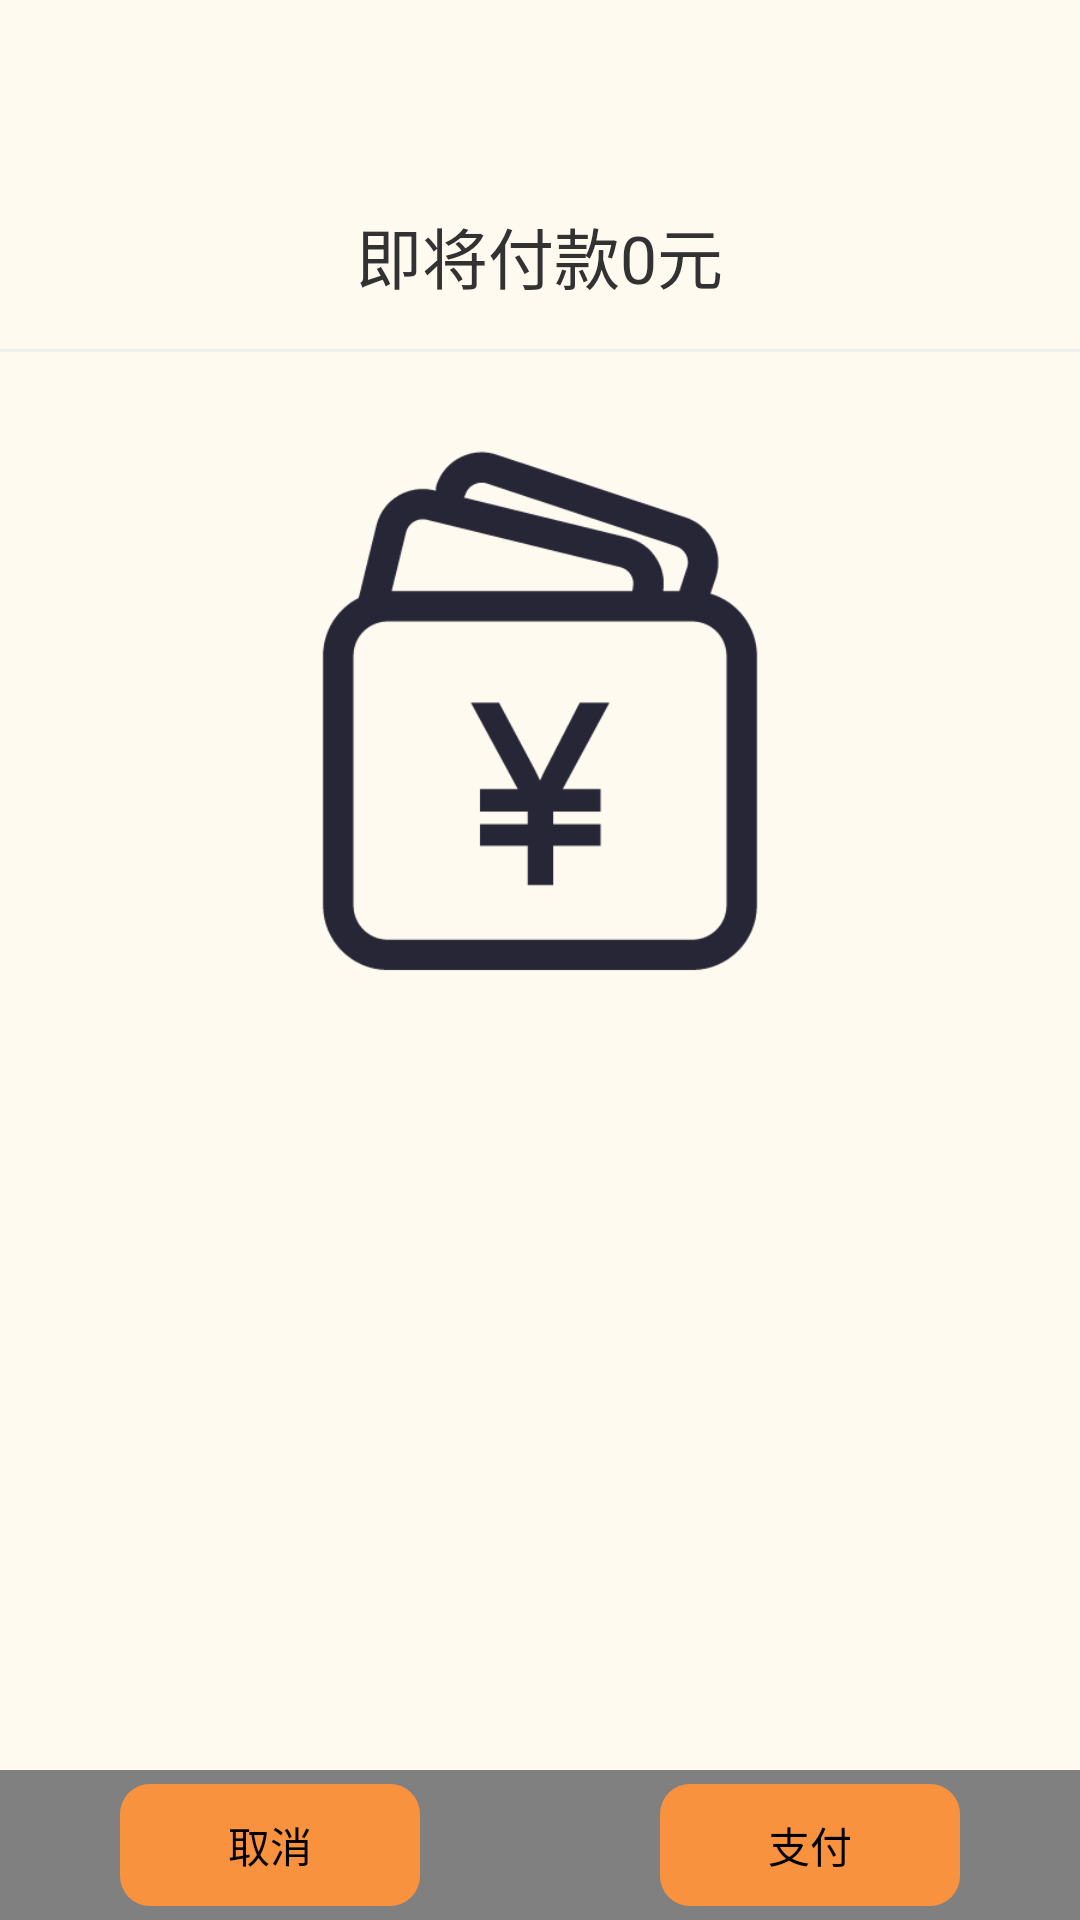

Layout XML and referenced resources for this Android screen:
<!-- AndroidManifest.xml: application theme mystyle -->
<!-- res/layout/surecheckout.xml -->
<RelativeLayout xmlns:android="http://schemas.android.com/apk/res/android"
    xmlns:tools="http://schemas.android.com/tools"
    android:layout_width="match_parent"
    android:layout_height="match_parent"
    android:background="#FFFAF0"
    tools:context="com.example.aaa.SureCheckOutActivity" >

    <LinearLayout
        android:layout_width="match_parent"
        android:layout_height="50dp"
        android:background="@color/gray"
        android:layout_alignParentBottom="true"
        android:layout_alignParentLeft="true"
        android:orientation="horizontal" >

        <RelativeLayout
            android:layout_width="match_parent"
            android:layout_height="match_parent" >

            <Button
                android:id="@+id/check_cancelcehck"
                android:layout_width="100dp"
                android:layout_height="wrap_content"
                android:layout_centerVertical="true"
                android:layout_marginLeft="40dp"
                android:background="@drawable/login_button"
                android:text="取消" />

            <Button
                android:id="@+id/check_surecheck"
                android:layout_width="100dp"
                android:layout_height="wrap_content"
                android:layout_alignParentRight="true"
                android:layout_centerVertical="true"
                android:layout_marginRight="40dp"
                android:background="@drawable/login_button"
                android:text="支付" />
            
        </RelativeLayout>
        
    </LinearLayout>
    
    <LinearLayout
        android:id="@+id/line1"
        android:layout_width="match_parent"
        android:layout_height="1dp"
        android:layout_alignParentLeft="true"
        android:layout_below="@+id/willpay_price"
        android:layout_marginTop="15dp"
        android:background="#efefef"
        android:orientation="vertical" >
    </LinearLayout>

    <ImageView
        android:id="@+id/imageView1"
        android:layout_width="200dp"
        android:layout_height="200dp"
        android:layout_below="@+id/line1"
        android:layout_centerHorizontal="true"
        android:layout_marginTop="20dp"
        android:src="@drawable/check_out" />

    <TextView
        android:id="@+id/willpay_price"
        android:layout_width="wrap_content"
        android:layout_height="wrap_content"
        android:layout_alignParentTop="true"
        android:layout_centerHorizontal="true"
        android:layout_marginTop="69dp"
        android:text="即将付款0元"
        android:textSize="22dp" />

</RelativeLayout>
<!-- resources referenced by this layout -->
<resources>
  <color name="gray">#808080</color>
  <!-- drawable check_out: png bitmap (drawable-hdpi, 15274 bytes) -->
  <!-- drawable login_button (drawable) -->
  <?xml version="1.0" encoding="UTF-8"?>
  <shape
      xmlns:android="http://schemas.android.com/apk/res/android"
      android:shape="rectangle">
      
      <solid android:color="#f9923e" />
      
      
      <corners android:radius="10dip" />
      
  
  <padding
     android:left="10dp"
     android:top="10dp"
     android:right="10dp"
     android:bottom="10dp"
  />
  </shape>
  <style name="mystyle" parent="android:Theme.Light">
          <item name="android:windowTitleSize">50dp</item>
            <item name="android:windowTitleBackgroundStyle">@style/Titleground</item>
      </style>
  <style name="Titleground">  
          <item name="android:background">#f9923e</item>  
      </style>
</resources>
